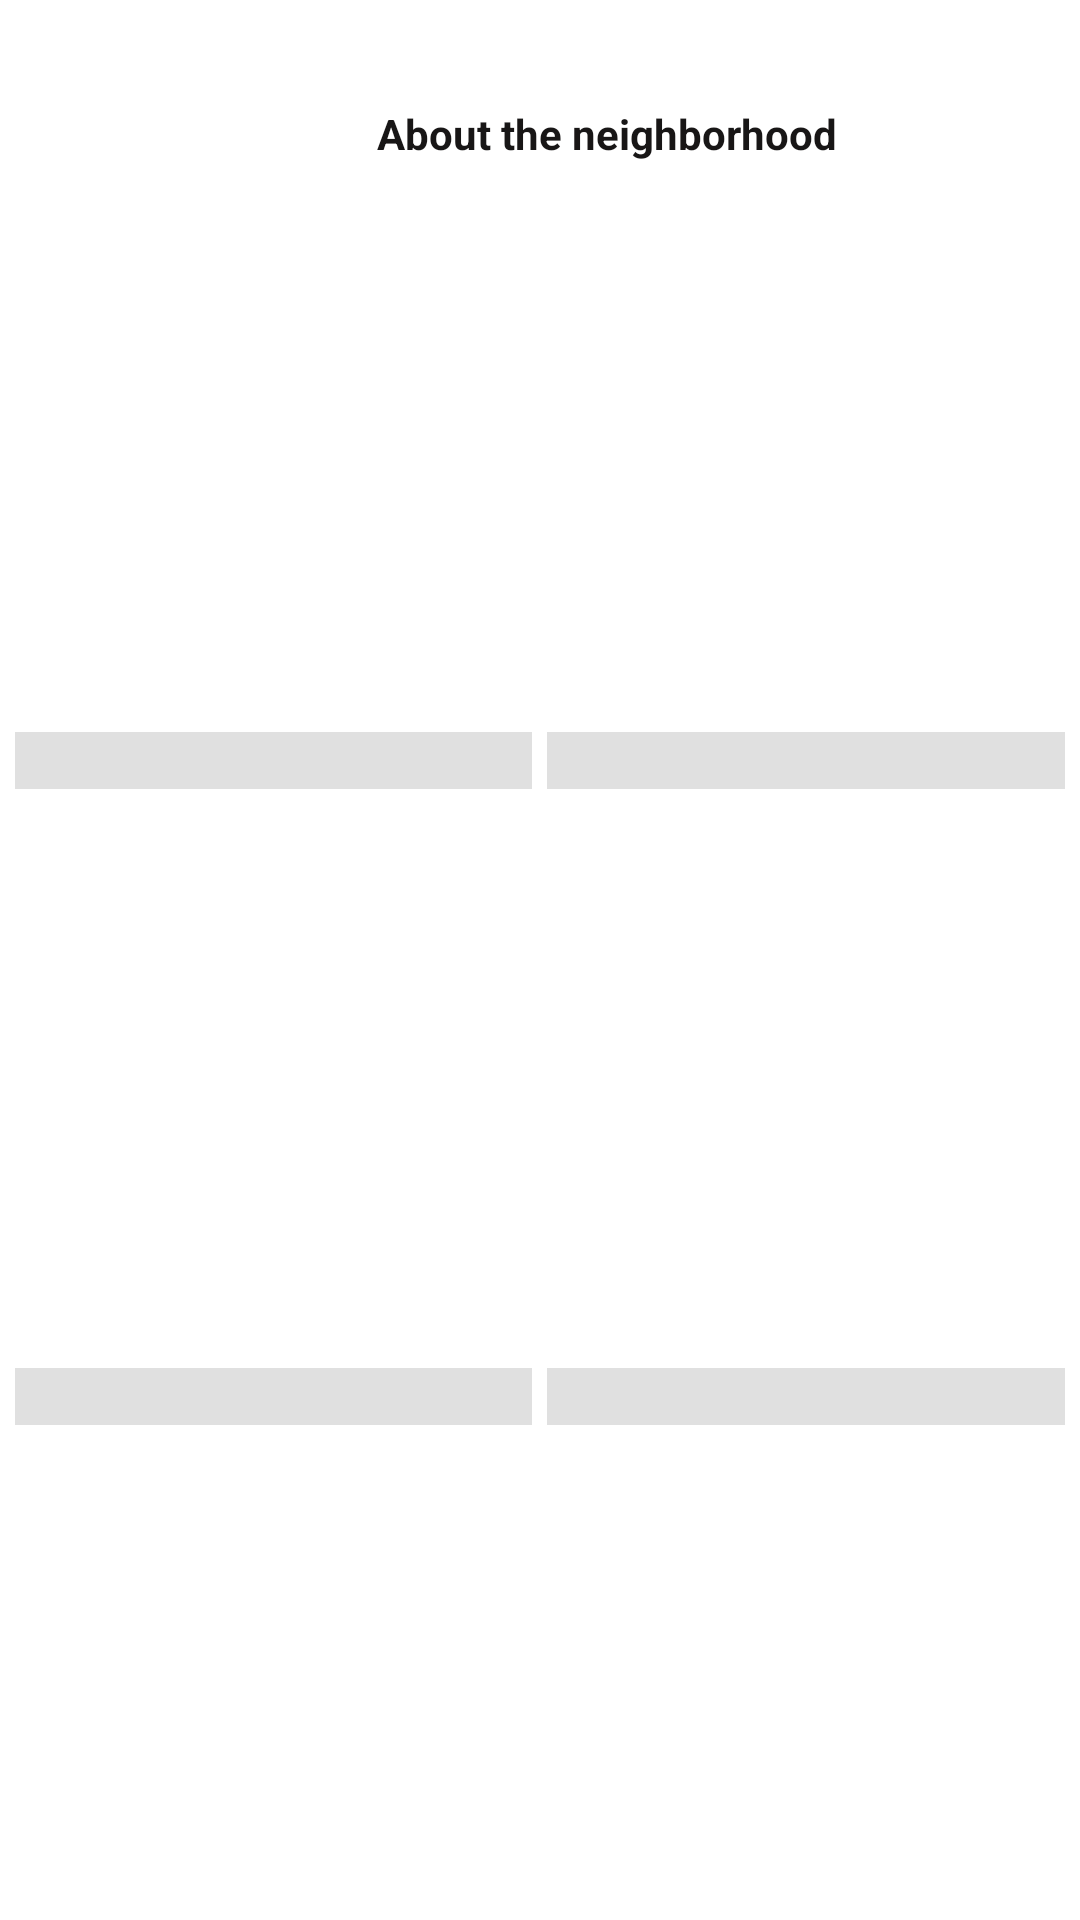

This screen was rendered from an Android layout file. Write that file and the resources it references.
<!-- AndroidManifest.xml: application theme AppTheme -->
<!-- res/layout/activity_neighborhood.xml -->
<?xml version="1.0" encoding="utf-8"?>
<LinearLayout xmlns:android="http://schemas.android.com/apk/res/android"
    xmlns:app="http://schemas.android.com/apk/res-auto"
    xmlns:tools="http://schemas.android.com/tools"
    android:layout_width="match_parent"
    android:layout_height="wrap_content"
    android:background="@color/white"
    android:orientation="vertical"
    tools:context=".activity.ActivityNeighborhood">

    <LinearLayout
        android:layout_width="match_parent"
        android:layout_height="wrap_content"
        android:layout_marginTop="20dp"
        android:orientation="horizontal">

        <ImageView
            android:id="@+id/btnBack_neigh"
            android:layout_width="40dp"
            android:layout_height="40dp"
            android:layout_marginStart="5dp"
            android:scaleType="centerInside"
            app:srcCompat="@drawable/black" />

        <TextView
            android:layout_width="match_parent"
            android:layout_height="wrap_content"
            android:gravity="center"
            android:padding="10dp"
            android:layout_marginTop="5dp"
            android:text="@string/des_neighborhood"
            android:textColor="@color/black"
            android:textStyle="bold"/>

    </LinearLayout>


    <LinearLayout
        android:layout_width="match_parent"
        android:layout_height="wrap_content"
        android:paddingEnd="5dp"
        android:paddingStart="5dp"
        android:orientation="vertical">

        <LinearLayout
            android:layout_width="match_parent"
            android:layout_height="wrap_content"
            android:orientation="horizontal">

            <LinearLayout
                android:layout_width="0dp"
                android:layout_height="210dp"
                android:layout_weight="0.50"
                android:orientation="vertical">

                <ImageView
                    android:id="@+id/image1"
                    android:layout_width="match_parent"
                    android:layout_height="180dp" />

                <TextView
                    android:id="@+id/text1"
                    android:layout_width="match_parent"
                    android:layout_height="wrap_content"
                    android:gravity="center"
                    android:background="@color/grey_300"
                    android:textStyle="bold" />

            </LinearLayout>


            <LinearLayout
                android:layout_width="5dp"
                android:layout_height="match_parent"
                android:background="@color/white"/>

            <LinearLayout
                android:layout_width="0dp"
                android:layout_height="210dp"
                android:layout_weight="0.50"
                android:orientation="vertical">

                <ImageView
                    android:id="@+id/image2"
                    android:layout_width="match_parent"
                    android:layout_height="180dp" />

                <TextView
                    android:id="@+id/text2"
                    android:layout_width="match_parent"
                    android:layout_height="wrap_content"
                    android:gravity="center"
                    android:textStyle="bold"
                    android:background="@color/grey_300" />

            </LinearLayout>

        </LinearLayout>

       <LinearLayout
          android:layout_width="match_parent"
          android:layout_height="2dp"/>

        <LinearLayout
            android:layout_width="match_parent"
            android:layout_height="wrap_content"
            android:orientation="horizontal">

            <LinearLayout
                android:layout_width="0dp"
                android:layout_height="210dp"
                android:layout_weight="0.50"
                android:orientation="vertical">

                <ImageView
                    android:id="@+id/image3"
                    android:layout_width="match_parent"
                    android:layout_height="180dp" />

                <TextView
                    android:id="@+id/text3"
                    android:layout_width="match_parent"
                    android:layout_height="wrap_content"
                    android:gravity="center"
                    android:background="@color/grey_300"
                    android:textStyle="bold" />

            </LinearLayout>


            <LinearLayout
                android:layout_width="5dp"
                android:layout_height="match_parent"
                android:background="@color/white"/>

            <LinearLayout
                android:layout_width="0dp"
                android:layout_height="210dp"
                android:layout_weight="0.50"
                android:orientation="vertical">

                <ImageView
                    android:id="@+id/image4"
                    android:layout_width="match_parent"
                    android:layout_height="180dp" />

                <TextView
                    android:id="@+id/text4"
                    android:layout_width="match_parent"
                    android:layout_height="wrap_content"
                    android:gravity="center"
                    android:textStyle="bold"
                    android:background="@color/grey_300" />

            </LinearLayout>

        </LinearLayout>


    </LinearLayout>














</LinearLayout>
<!-- resources referenced by this layout -->
<resources>
  <color name="black">#181616</color>
  <color name="grey_300">#E0E0E0</color>
  <color name="white">#FFFFFF</color>
  <string name="des_neighborhood"> About the neighborhood </string>
  <style name="AppTheme" parent="Theme.AppCompat.Light.DarkActionBar">
          
          <item name="colorPrimary">@color/colorPrimary</item>
          <item name="colorPrimaryDark">@color/colorPrimaryDark</item>
          <item name="colorAccent">@color/colorAccent</item>
      </style>
  <color name="colorPrimary">#E853050D</color>
  <color name="colorPrimaryDark">#00574B</color>
  <color name="colorAccent">#D81B60</color>
</resources>
